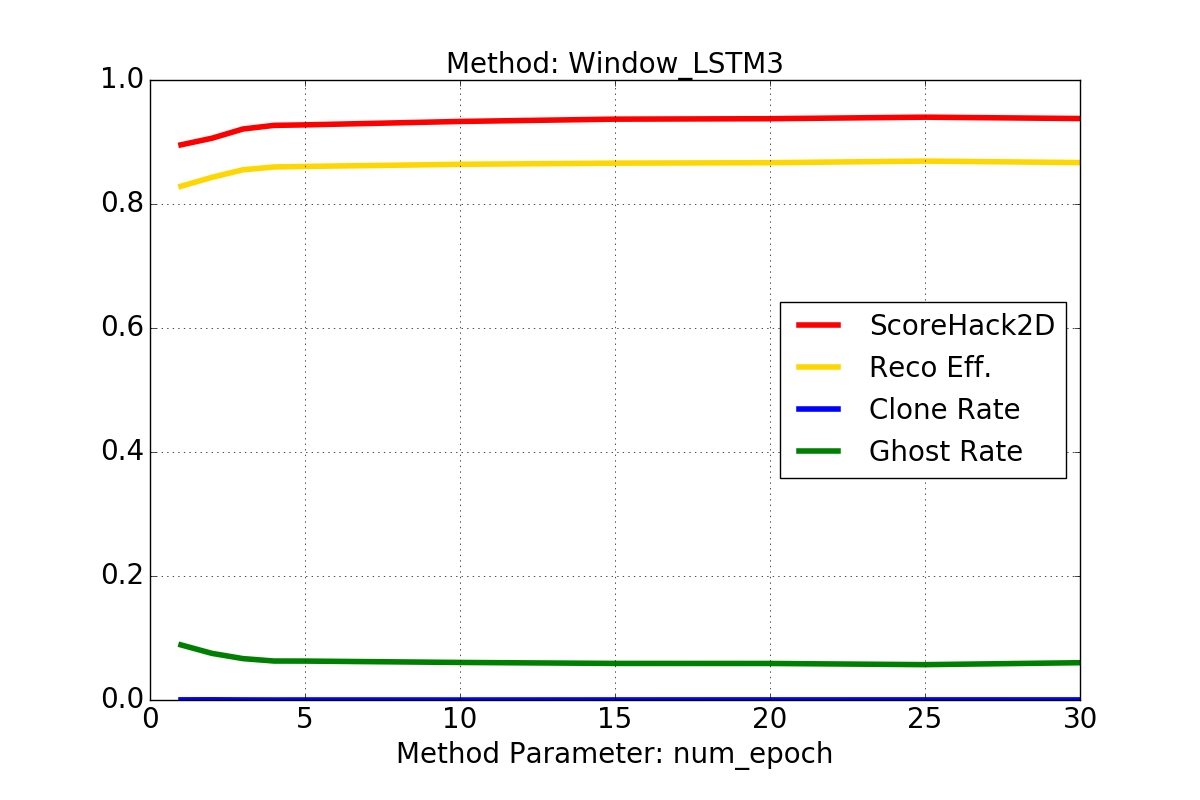

The file beside this chart, header and first rows:
X, ScoreHack2D, RecoEff, CloneRate, GhostRate
1, 0.8954, 0.8286, 0.000225, 0.08885
2, 0.9061, 0.843, 0.0003159, 0.07517
3, 0.921, 0.8552, 0.0001, 0.06676
4, 0.9268, 0.8597, 0.0, 0.06287
5, 0.9276, 0.8606, 5.88235294118e-05, 0.06278
10, 0.9331, 0.864, 0.0, 0.06057
15, 0.9369, 0.8659, 0.0001, 0.059
20, 0.9376, 0.8666, 0.0001429, 0.05892
25, 0.94, 0.8692, 0.0001667, 0.05701
30, 0.9379, 0.8668, 0.0001429, 0.06014
